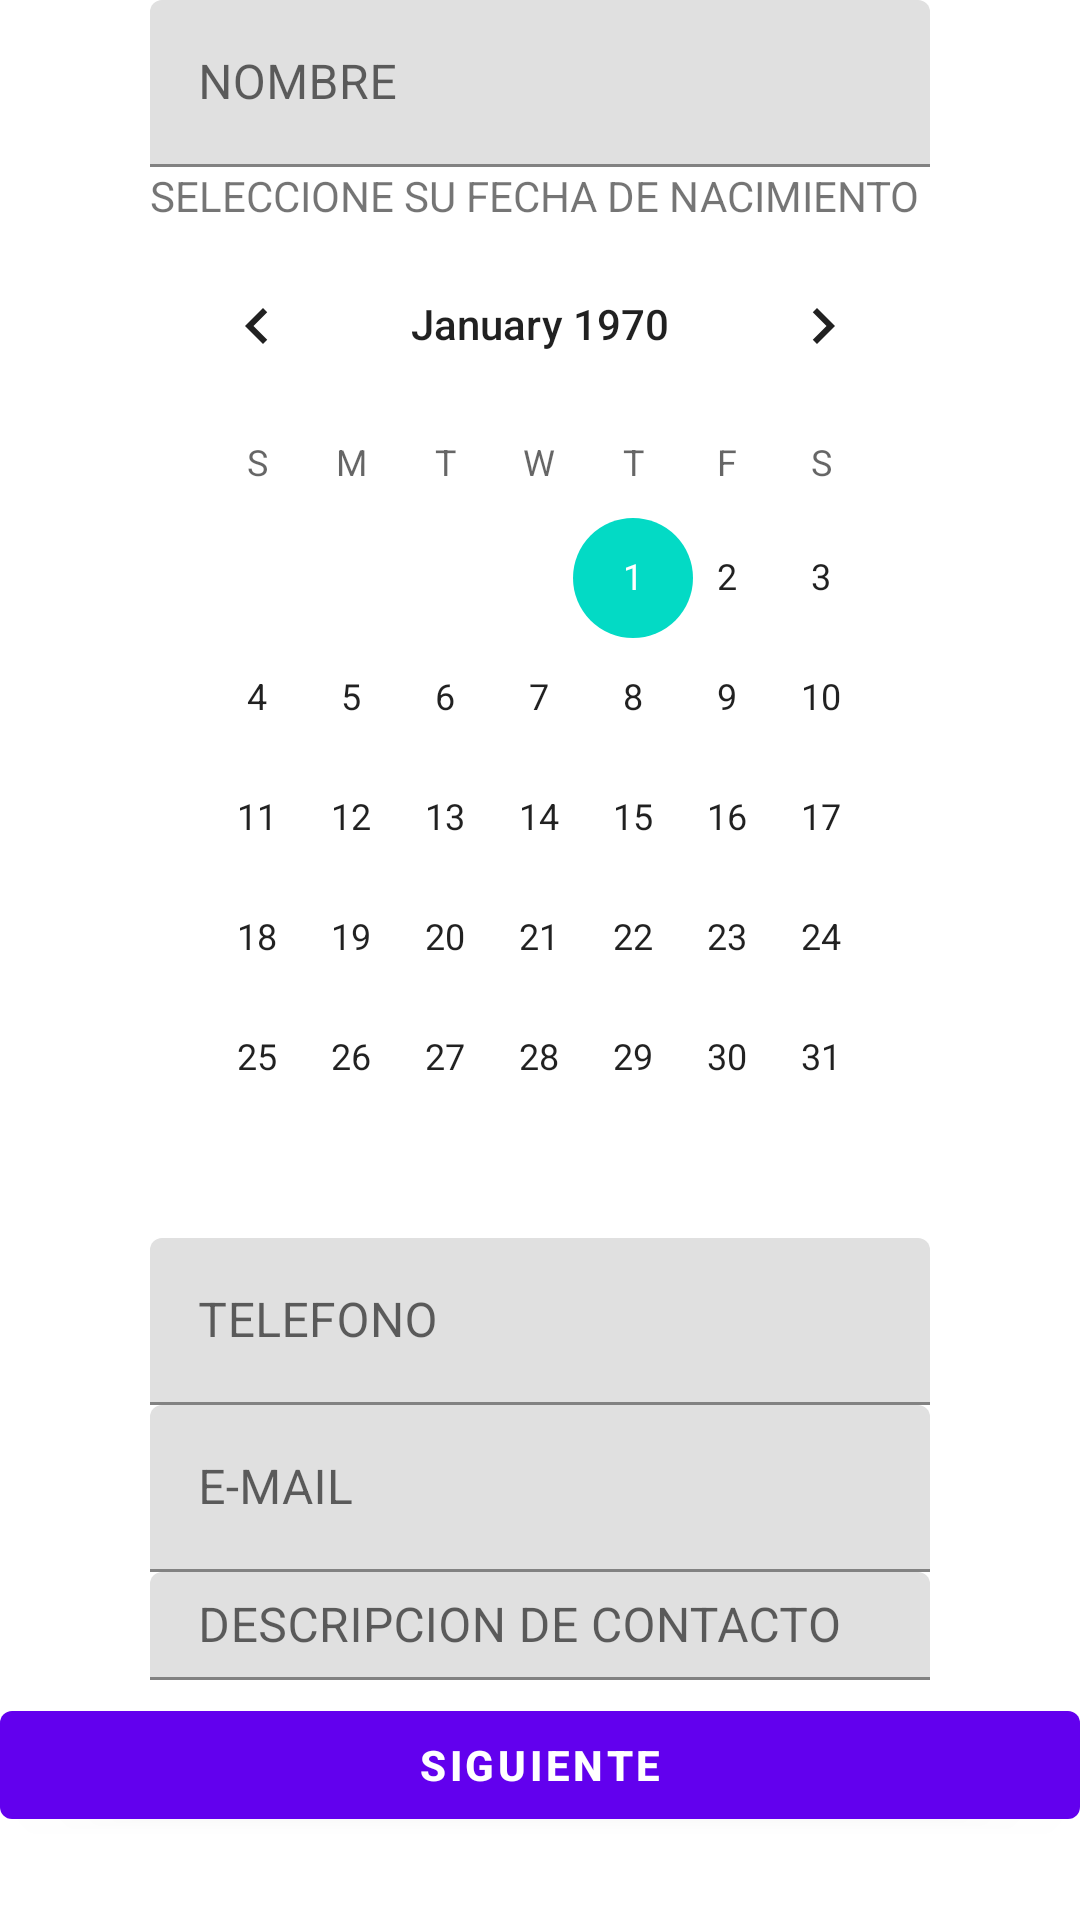

Produce the Android XML layout that renders to this screen, including the resource entries it uses.
<!-- AndroidManifest.xml: application theme Theme.FormularioContactos -->
<!-- res/layout/activity_main.xml -->
<?xml version="1.0" encoding="utf-8"?>
<androidx.constraintlayout.widget.ConstraintLayout xmlns:android="http://schemas.android.com/apk/res/android"
    xmlns:app="http://schemas.android.com/apk/res-auto"
    xmlns:tools="http://schemas.android.com/tools"
    android:layout_width="match_parent"
    android:layout_height="match_parent"
    tools:context=".MainActivity">

    <LinearLayout
        android:id="@+id/datosLayout"
        android:layout_width="match_parent"
        android:layout_height="match_parent"
        android:orientation="vertical"
        android:layout_marginBottom="80dp"
        android:layout_marginLeft="50dp"
        android:layout_marginRight="50dp"
        >

        <com.google.android.material.textfield.TextInputLayout

            android:layout_width="match_parent"
            android:layout_height="wrap_content">
            <com.google.android.material.textfield.TextInputEditText
                android:id="@+id/textNombre"
                android:layout_width="match_parent"
                android:layout_height="wrap_content"
                android:hint="@string/nombre" />
        </com.google.android.material.textfield.TextInputLayout>
        <TextView
            android:layout_width="match_parent"
            android:layout_height="wrap_content"
            android:text="SELECCIONE SU FECHA DE NACIMIENTO"/>
        <CalendarView
            android:id="@+id/calendarView2"
            android:layout_width="match_parent"
            android:layout_height="wrap_content"
            />

        <com.google.android.material.textfield.TextInputLayout

            android:layout_width="match_parent"
            android:layout_height="wrap_content">
            <com.google.android.material.textfield.TextInputEditText
                android:id="@+id/textTelefono"
                android:layout_width="match_parent"
                android:layout_height="wrap_content"
                android:hint="@string/telefono" />
        </com.google.android.material.textfield.TextInputLayout>
        <com.google.android.material.textfield.TextInputLayout

            android:layout_width="match_parent"
            android:layout_height="wrap_content">
            <com.google.android.material.textfield.TextInputEditText
                android:id="@+id/textEmail"
                android:layout_width="match_parent"
                android:layout_height="wrap_content"
                android:hint="@string/email" />
        </com.google.android.material.textfield.TextInputLayout>
        <com.google.android.material.textfield.TextInputLayout
            android:layout_width="match_parent"
            android:layout_height="wrap_content">
            <com.google.android.material.textfield.TextInputEditText
                android:id="@+id/textDescripcion"
                android:layout_width="match_parent"
                android:layout_height="wrap_content"
                android:hint="@string/descripcion" />
        </com.google.android.material.textfield.TextInputLayout>
    </LinearLayout>

    <com.google.android.material.button.MaterialButton
        android:layout_width="match_parent"
        android:layout_height="wrap_content"
        android:text="@string/botonsiguiente"
        android:textStyle="bold"
        app:layout_constraintBottom_toBottomOf="parent"
        app:layout_constraintEnd_toEndOf="parent"
        app:layout_constraintHorizontal_bias="0.0"
        app:layout_constraintStart_toStartOf="parent"
        app:layout_constraintTop_toTopOf="@+id/datosLayout"
        app:layout_constraintVertical_bias="0.953"
        android:onClick="mandarDatos"/>

</androidx.constraintlayout.widget.ConstraintLayout>
<!-- resources referenced by this layout -->
<resources>
  <string name="botonsiguiente">SIGUIENTE</string>
  <string name="descripcion">DESCRIPCION DE CONTACTO</string>
  <string name="email">E-MAIL</string>
  <string name="nombre">NOMBRE</string>
  <string name="telefono">TELEFONO</string>
  <style name="Theme.FormularioContactos" parent="Theme.MaterialComponents.DayNight.DarkActionBar">
          
          <item name="colorPrimary">@color/purple_500</item>
          <item name="colorPrimaryVariant">@color/purple_700</item>
          <item name="colorOnPrimary">@color/white</item>
          
          <item name="colorSecondary">@color/teal_200</item>
          <item name="colorSecondaryVariant">@color/teal_700</item>
          <item name="colorOnSecondary">@color/black</item>
          
          <item name="android:statusBarColor" tools:targetApi="l">?attr/colorPrimaryVariant</item>
          
      </style>
  <!-- not gathered from this repository: default colours our renderer supplied (Android Studio template values) -->
  <color name="purple_500">#FF6200EE</color>
  <color name="purple_700">#FF3700B3</color>
  <color name="teal_200">#FF03DAC5</color>
  <color name="teal_700">#FF018786</color>
  <color name="black">#FF000000</color>
  <color name="white">#FFFFFFFF</color>
</resources>
